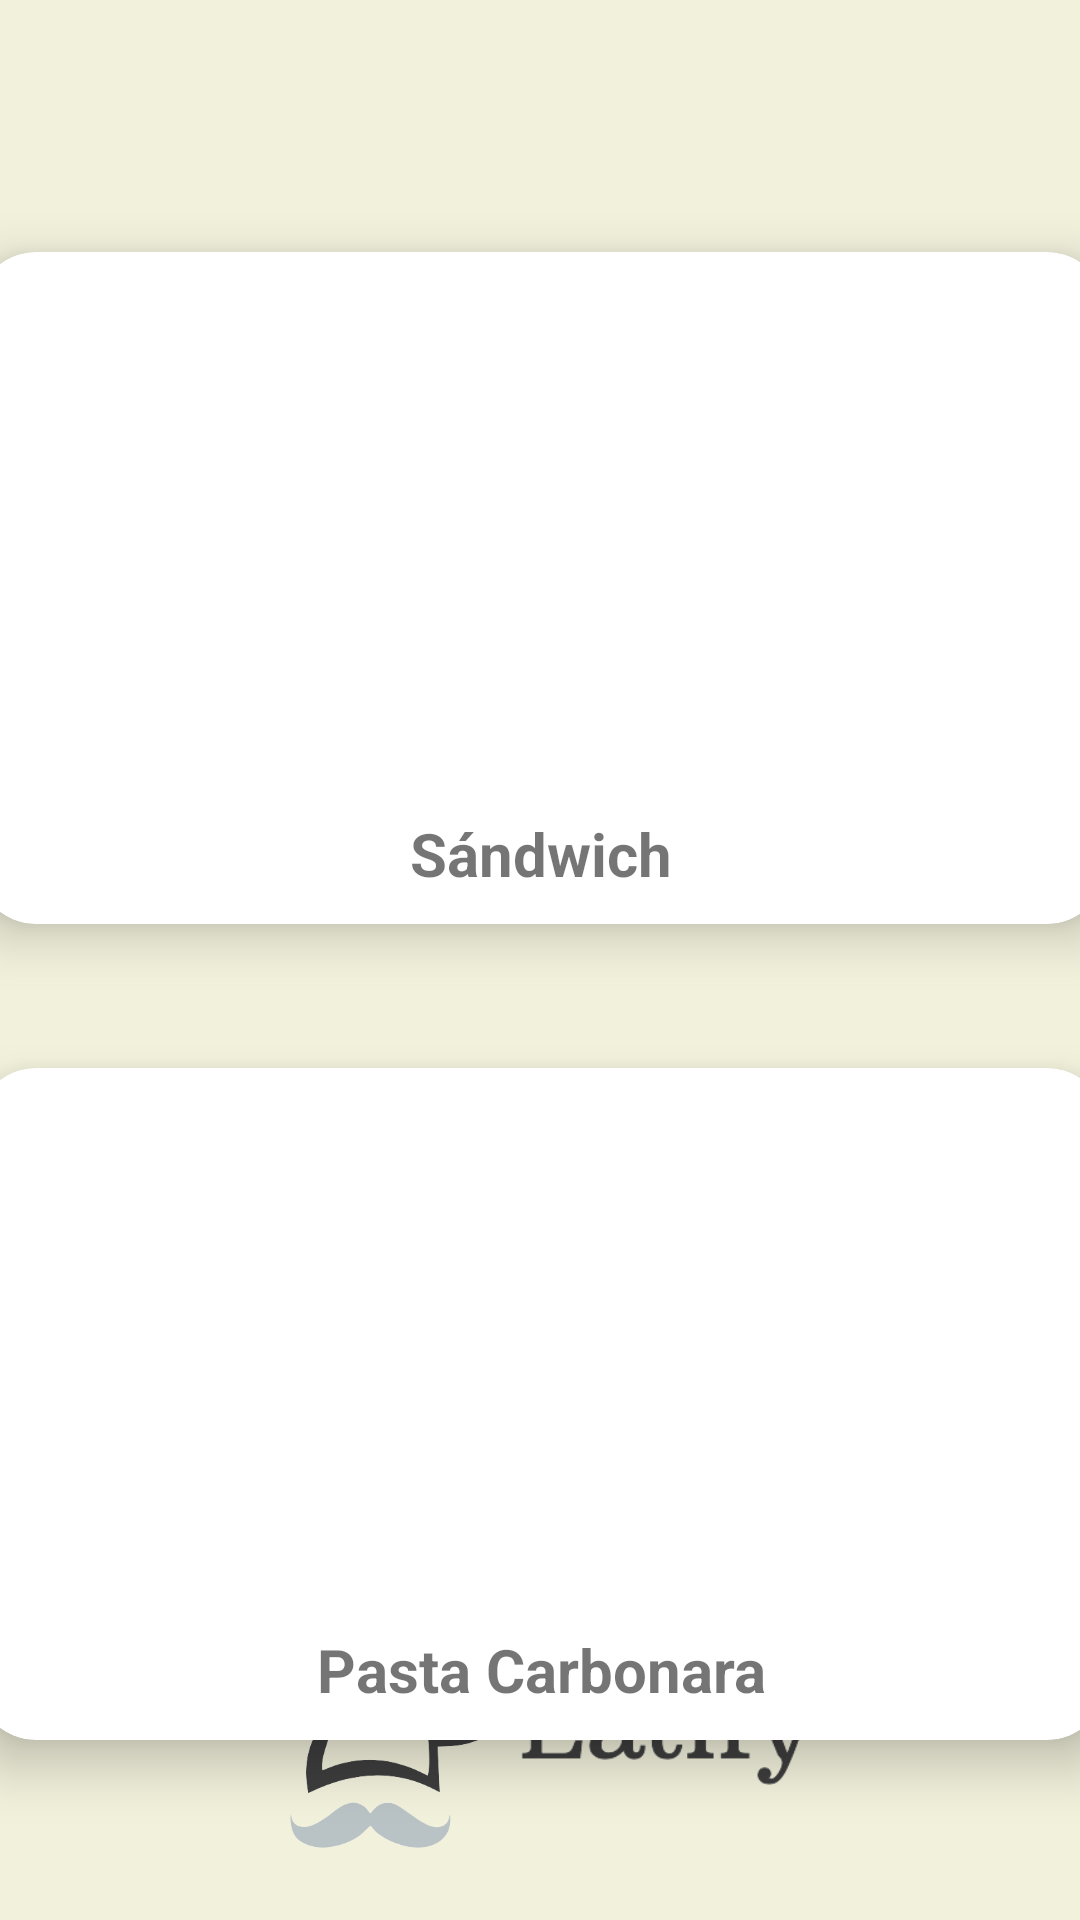

This screen was rendered from an Android layout file. Write that file and the resources it references.
<!-- AndroidManifest.xml: application theme Theme.Eatify -->
<!-- res/layout/activity_main.xml -->
<?xml version="1.0" encoding="utf-8"?>
<androidx.constraintlayout.widget.ConstraintLayout xmlns:android="http://schemas.android.com/apk/res/android"
    xmlns:app="http://schemas.android.com/apk/res-auto"
    xmlns:tools="http://schemas.android.com/tools"
    android:layout_width="match_parent"
    android:layout_height="match_parent"
    android:background="@color/backGround"
    tools:context=".MainActivity">

    <androidx.cardview.widget.CardView
        android:id="@+id/cardView2"
        android:layout_width="413dp"
        android:layout_height="272dp"
        android:layout_marginTop="60dp"
        app:cardBackgroundColor="@color/white"
        app:cardCornerRadius="20dp"
        app:cardElevation="10dp"
        app:cardMaxElevation="12dp"
        app:cardPreventCornerOverlap="true"
        app:cardUseCompatPadding="true"
        app:layout_constraintEnd_toEndOf="parent"
        app:layout_constraintStart_toStartOf="parent"
        app:layout_constraintTop_toTopOf="parent">

        <ImageView
            android:id="@+id/img"
            android:layout_width="240dp"
            android:layout_height="138dp"
            android:layout_gravity="top|center_horizontal"
            android:layout_margin="10dp"
            android:contentDescription="@string/app_name"
            android:src="@drawable/sandwich" />

        <TextView
            android:layout_width="wrap_content"
            android:layout_height="wrap_content"
            android:layout_gravity="bottom|center_horizontal"
            android:layout_marginTop="150dp"
            android:layout_marginBottom="10dp"
            android:text="Sándwich"
            android:textSize="20sp"
            android:textStyle="bold" />

    </androidx.cardview.widget.CardView>

    <androidx.cardview.widget.CardView
        android:id="@+id/cardView"
        android:layout_width="413dp"
        android:layout_height="272dp"
        android:layout_marginTop="332dp"
        app:cardBackgroundColor="@color/white"
        app:cardCornerRadius="20dp"
        app:cardElevation="10dp"
        app:cardMaxElevation="12dp"
        app:cardPreventCornerOverlap="true"
        app:cardUseCompatPadding="true"
        app:layout_constraintEnd_toEndOf="parent"
        app:layout_constraintStart_toStartOf="parent"
        app:layout_constraintTop_toTopOf="parent">

        <ImageView
            android:id="@+id/img"
            android:layout_width="251dp"
            android:layout_height="155dp"
            android:layout_gravity="top|center_horizontal"
            android:layout_margin="10dp"
            android:contentDescription="@string/app_name"
            android:src="@drawable/spaghetti_carbonara" />

        <TextView
            android:layout_width="wrap_content"
            android:layout_height="wrap_content"
            android:layout_gravity="bottom|center_horizontal"
            android:layout_marginTop="150dp"
            android:layout_marginBottom="10dp"
            android:text="Pasta Carbonara"
            android:textSize="20sp"
            android:textStyle="bold" />

    </androidx.cardview.widget.CardView>

    <ImageView
        android:id="@+id/imageView7"
        android:layout_width="109dp"
        android:layout_height="55dp"
        android:layout_marginBottom="36dp"
        app:layout_constraintBottom_toBottomOf="parent"
        app:layout_constraintEnd_toEndOf="parent"
        app:layout_constraintHorizontal_bias="0.665"
        app:layout_constraintStart_toStartOf="parent"
        app:srcCompat="@drawable/eatify" />

    <ImageView
        android:id="@+id/imageView8"
        android:layout_width="114dp"
        android:layout_height="96dp"
        android:layout_marginStart="84dp"
        android:layout_marginBottom="16dp"
        app:layout_constraintBottom_toBottomOf="parent"
        app:layout_constraintEnd_toStartOf="@+id/imageView7"
        app:layout_constraintStart_toStartOf="parent"
        app:srcCompat="@drawable/sombrero_eatify" />


</androidx.constraintlayout.widget.ConstraintLayout>
<!-- resources referenced by this layout -->
<resources>
  <color name="backGround">#FFF2F1DC</color>
  <color name="white">#FFFFFFFF</color>
  <!-- drawable eatify: png bitmap (drawable, 9069 bytes) -->
  <!-- drawable sombrero_eatify: png bitmap (drawable, 23289 bytes) -->
  <string name="app_name">Eatify</string>
  <style name="Theme.Eatify" parent="Theme.MaterialComponents.DayNight.DarkActionBar">
          
          <item name="colorPrimary">@color/purple_500</item>
          <item name="colorPrimaryVariant">@color/purple_700</item>
          <item name="colorOnPrimary">@color/white</item>
          
          <item name="colorSecondary">@color/teal_200</item>
          <item name="colorSecondaryVariant">@color/teal_700</item>
          <item name="colorOnSecondary">@color/black</item>
          
          <item name="android:statusBarColor" tools:targetApi="l">?attr/colorPrimaryVariant</item>
          
      </style>
  <color name="purple_500">#FF6200EE</color>
  <color name="purple_700">#FF3700B3</color>
  <color name="teal_200">#FF03DAC5</color>
  <color name="teal_700">#FF018786</color>
  <color name="black">#FF000000</color>
</resources>
